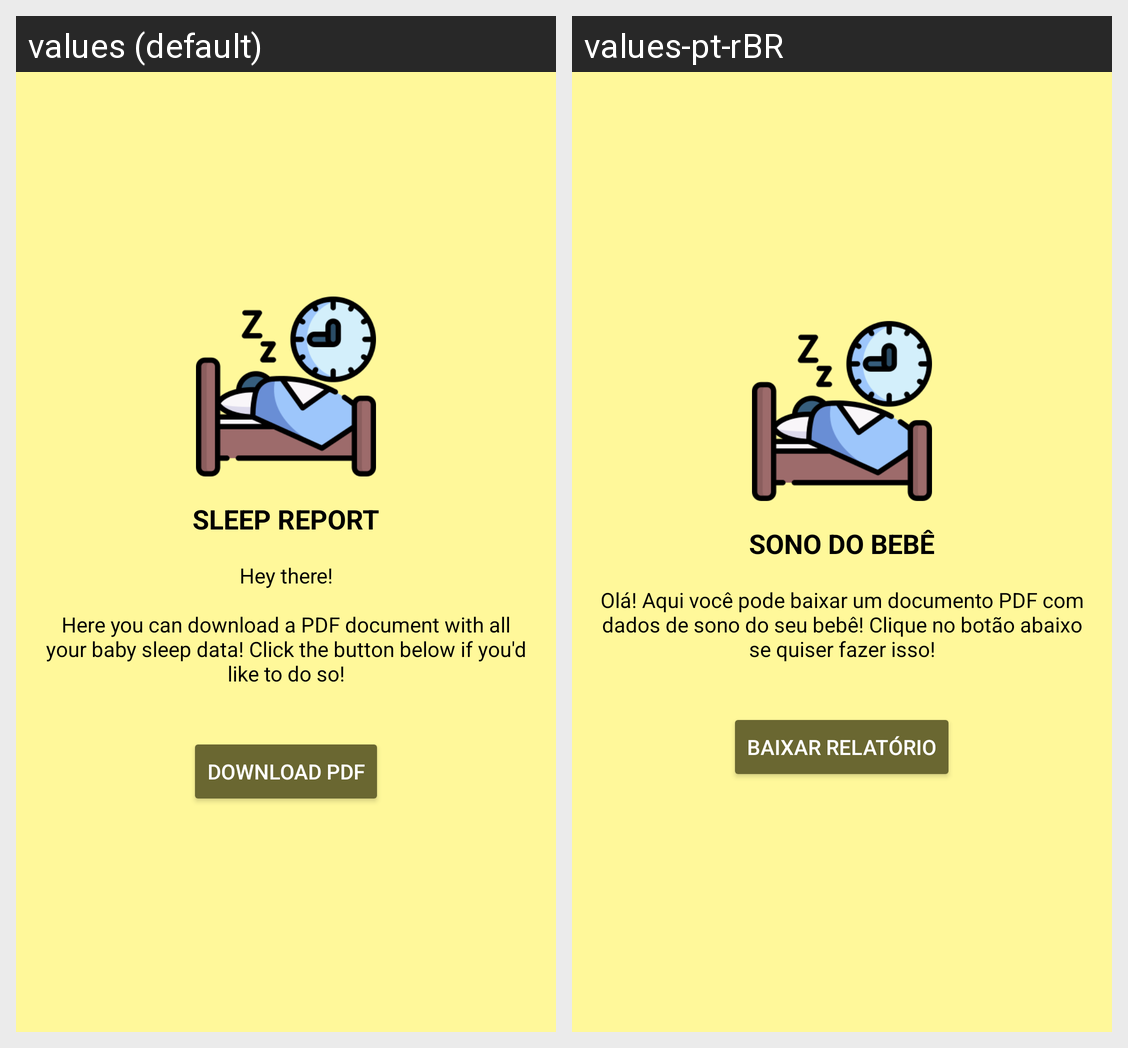

Locale-by-locale string values for the Android screen shown in this grid:
Android screen res/layout/fragment_report.xml rendered under 2 locales, left to right: values (default), values-pt-rBR. Device: Nexus 5 (rendered at 1080×1920; each locale shown at half size, 540×960, under a caption strip naming it); theme Theme.DiarioDoBebe.
Strings drawn on this screen, with the default value and each locale's value (text and hints the layout hard-codes, and strings that could not be matched under every locale, appear in the picture but are not listed):

sleep_report
  values: Sleep report
  values-pt-rBR: Sono do bebê

sleep_report_desc
  values: Hey there!
      
      Here you can download a PDF document with all your baby sleep data! Click the button below if you'd like to do so!
  values-pt-rBR: Olá! Aqui você pode baixar um documento PDF com dados de sono do seu bebê! Clique no botão abaixo se quiser fazer isso!

download_pdf
  values: Download PDF
  values-pt-rBR: Baixar relatório
